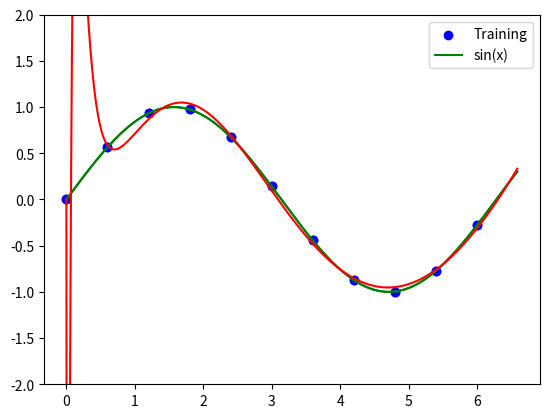

Reproduce this figure in Python.
import numpy as np
import matplotlib.pyplot as plt

x = np.arange(0,6.6, 0.6)
y = np.sin(x)

xplot = np.arange(0, 6.6, 0.01)
yplot = np.sin(xplot)

plt.scatter(x,y, color="b", label="Training")
plt.plot(xplot, yplot, color="g", label="sin(x)")

plt.legend()
plt.show()

def activation(val):

  sigmoid = 1.0 / (1.0 + np.exp(-val))
  return sigmoid

def model(input_value, w_ih, w_ho):

  hidden_layer = activation(input_value * w_ih)
  output_value = np.sum(hidden_layer*w_ho)

  return output_value

np.random.seed(1000)
random_weights_ih = np.random.random(10)
random_weights_ho = np.random.random(10)

print(random_weights_ih)
print(random_weights_ho)
print()

val = 2.0
sinx_predicted = model(val, random_weights_ih, random_weights_ho)

print("Predicted:", sinx_predicted)
print("True:     ", np.sin(2.0))

# The number of nodes in the hidden layer
HIDDEN_LAYER_SIZE = 40

# L2-norm regularization
L2REG = 0.01

def loss_function(parameters):

  w_ih = parameters[:HIDDEN_LAYER_SIZE]
  w_ho = parameters[HIDDEN_LAYER_SIZE:]

  squared_error = 0.0

  for i in range(len(x)):

    # Predict y for x[i]
    y_predicted = model(x[i], w_ih, w_ho)
    
    # Without # Regularization
    squared_error = squared_error + (y[i] - y_predicted)**2 
    
    # With regularization
    # rmse += (z - y[i])**2 + np.linalg.norm(parameters) * L2REG
       
  return squared_error

from scipy.optimize import minimize

# Define random initial weights
np.random.seed(666)
p = np.random.random(size=2*HIDDEN_LAYER_SIZE)

# Minimize the loss function with parameters p
result = minimize(loss_function, p, method="Nelder-Mead",
                  options={"maxiter": 100000, "disp": True})

wfinal_in = result.x[:HIDDEN_LAYER_SIZE]
wfinal_hl = result.x[HIDDEN_LAYER_SIZE:]

print(wfinal_in)
print(wfinal_hl)


# Print sin(2.5) and model(2.5)
val = 2.5
sinx_predicted = model(val, wfinal_in, wfinal_hl)

print("Predicted:", sinx_predicted)
print("True:     ", np.sin(val))

xplot = np.arange(0,6.6, 0.01)
yplot = np.sin(xplot)

ypred = np.array([model(val, wfinal_in, wfinal_hl) for val in xplot])

import matplotlib.pyplot as plt

plt.plot(xplot,yplot, color="g", label="sin(x)")
plt.scatter(x, y, color="b", label="Training")
plt.plot(xplot, ypred, color="r", label="Predicted")

plt.ylim([-2,2])
plt.show()

